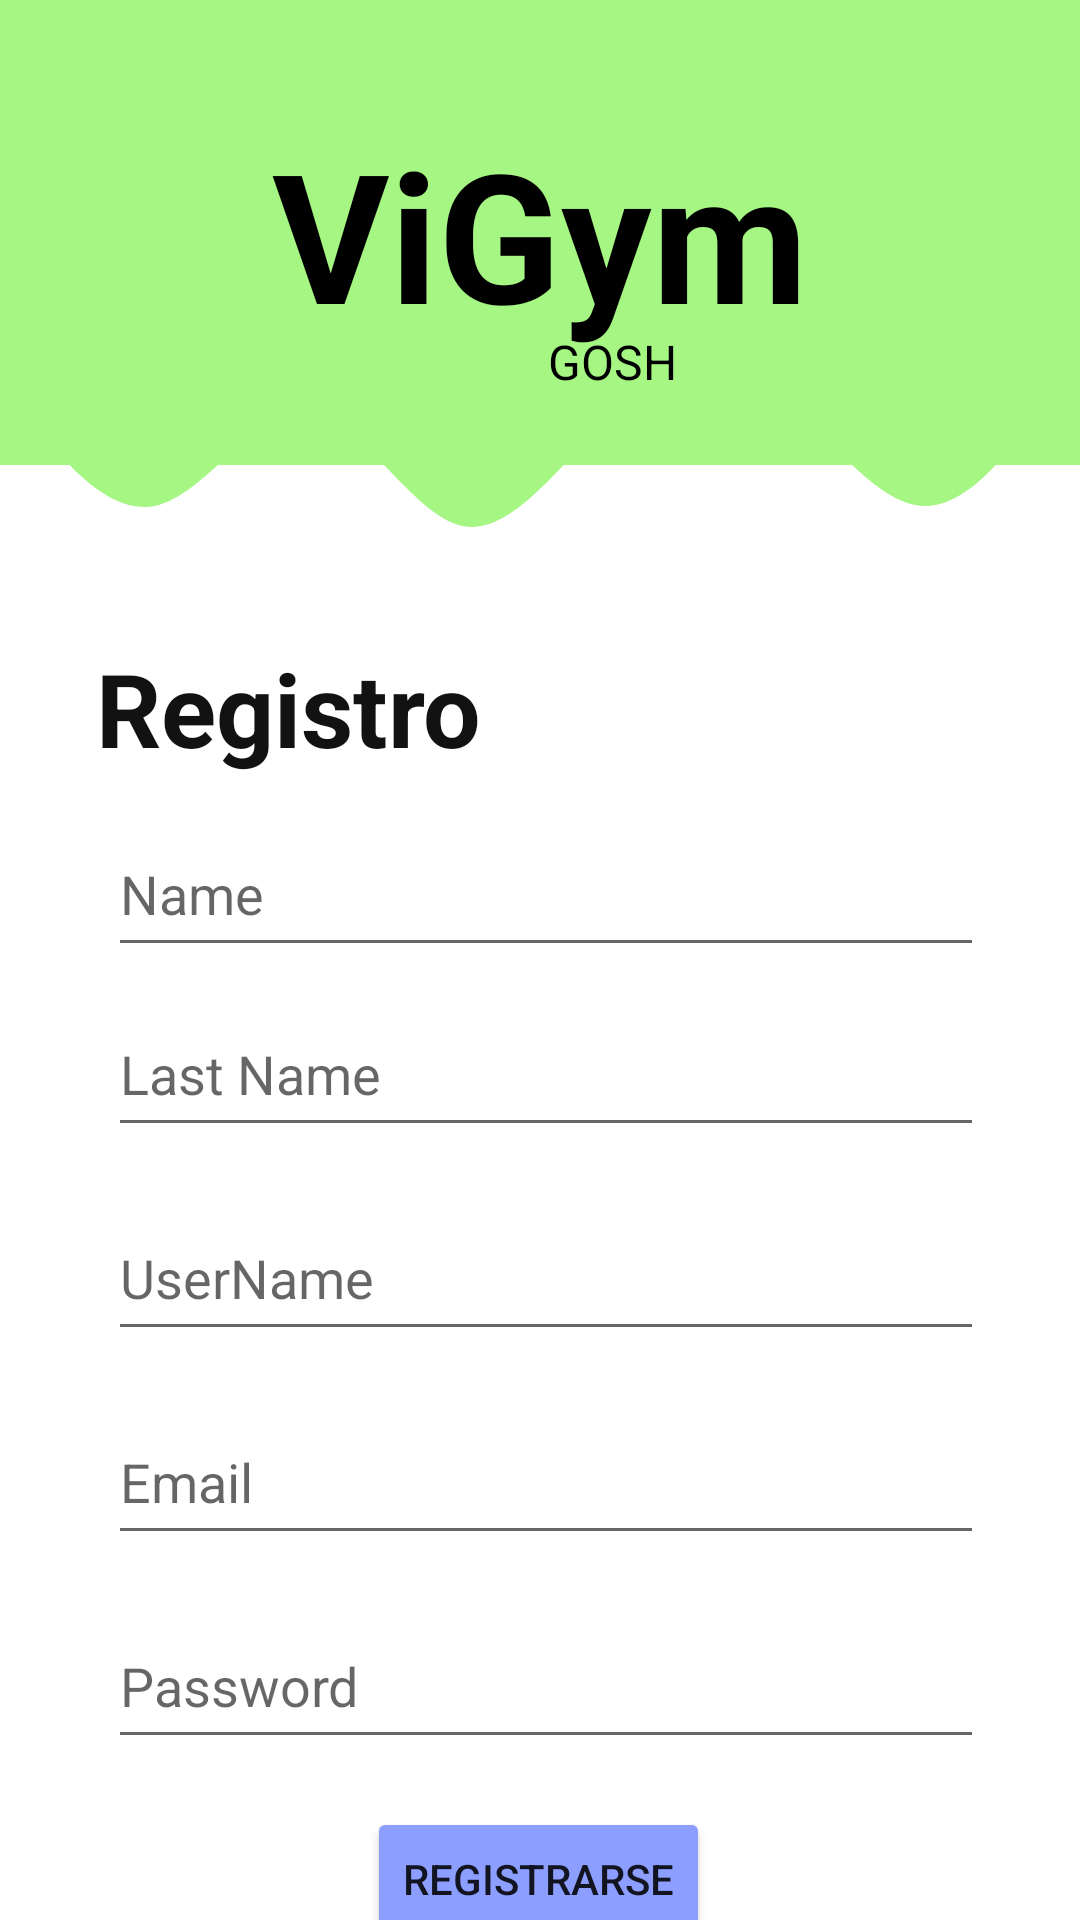

Reconstruct the res/layout file that produces this screen, plus the resources it refers to.
<!-- AndroidManifest.xml: application theme Theme.ViGym -->
<!-- res/layout/activity_main_registro.xml -->
<?xml version="1.0" encoding="utf-8"?>
<androidx.constraintlayout.widget.ConstraintLayout xmlns:android="http://schemas.android.com/apk/res/android"
    xmlns:app="http://schemas.android.com/apk/res-auto"
    xmlns:tools="http://schemas.android.com/tools"
    android:layout_width="match_parent"
    android:layout_height="match_parent"
    tools:context=".MainActivity_Registro">

    <ProgressBar
        android:id="@+id/progressBar"
        style="?android:attr/progressBarStyleHorizontal"
        android:layout_width="wrap_content"
        android:layout_height="wrap_content"
        android:indeterminate="true"
        android:visibility="gone"
        app:layout_constraintStart_toStartOf="parent"
        app:layout_constraintTop_toTopOf="parent" />

    <EditText
        android:id="@+id/txtPassword"
        android:layout_width="292dp"
        android:layout_height="52dp"
        android:layout_marginTop="16dp"
        android:layout_marginEnd="32dp"
        android:ems="10"
        android:hint="Password"
        android:inputType="textPassword"
        app:layout_constraintEnd_toEndOf="parent"
        app:layout_constraintTop_toBottomOf="@+id/txtEmail" />

    <Button
        android:onClick="registro"
        android:id="@+id/registro"
        android:layout_width="wrap_content"
        android:layout_height="wrap_content"
        android:layout_marginTop="16dp"
        android:backgroundTint="#8C9EFF"
        android:text="Registrarse"
        app:layout_constraintEnd_toEndOf="parent"
        app:layout_constraintHorizontal_bias="0.498"
        app:layout_constraintStart_toStartOf="parent"
        app:layout_constraintTop_toBottomOf="@+id/txtPassword" />

    <EditText
        android:id="@+id/txtEmail"
        android:layout_width="292dp"
        android:layout_height="52dp"
        android:layout_marginTop="84dp"
        android:layout_marginEnd="32dp"
        android:ems="10"
        android:hint="Email"
        android:inputType="textEmailAddress"
        app:layout_constraintEnd_toEndOf="parent"
        app:layout_constraintTop_toBottomOf="@+id/txtLastName" />

    <EditText
        android:id="@+id/txtName"
        android:layout_width="292dp"
        android:layout_height="52dp"
        android:layout_marginTop="8dp"
        android:layout_marginEnd="32dp"
        android:ems="10"
        android:hint="Name"
        android:inputType="textPersonName"
        app:layout_constraintEnd_toEndOf="parent"
        app:layout_constraintTop_toBottomOf="@+id/textView7" />

    <EditText
        android:id="@+id/txtLastName"
        android:layout_width="292dp"
        android:layout_height="52dp"
        android:layout_marginTop="8dp"
        android:layout_marginEnd="32dp"
        android:ems="10"
        android:hint="Last Name"
        android:inputType="textPersonName"
        app:layout_constraintEnd_toEndOf="parent"
        app:layout_constraintTop_toBottomOf="@+id/txtName" />

    <EditText
        android:id="@+id/txtUserName"
        android:layout_width="292dp"
        android:layout_height="52dp"
        android:layout_marginTop="16dp"
        android:layout_marginEnd="32dp"
        android:layout_marginBottom="16dp"
        android:ems="10"
        android:hint="UserName"
        android:inputType="textPersonName"
        app:layout_constraintBottom_toTopOf="@+id/txtEmail"
        app:layout_constraintEnd_toEndOf="parent"
        app:layout_constraintTop_toBottomOf="@+id/txtLastName" />

    <TextView
        android:id="@+id/textView7"
        android:layout_width="146dp"
        android:layout_height="49dp"
        android:layout_marginStart="32dp"
        android:layout_marginTop="8dp"
        android:layout_marginEnd="32dp"
        android:text="Registro"
        android:textColor="#131212"
        android:textSize="34sp"
        android:textStyle="bold"
        app:layout_constraintEnd_toEndOf="parent"
        app:layout_constraintHorizontal_bias="0.0"
        app:layout_constraintStart_toStartOf="parent"
        app:layout_constraintTop_toBottomOf="@+id/view4" />

    <View
        android:id="@+id/view3"
        android:layout_width="0dp"
        android:layout_height="155dp"
        android:background="#A6F683"
        app:layout_constraintBottom_toBottomOf="parent"
        app:layout_constraintEnd_toEndOf="parent"
        app:layout_constraintHorizontal_bias="0.0"
        app:layout_constraintStart_toStartOf="parent"
        app:layout_constraintTop_toTopOf="parent"
        app:layout_constraintVertical_bias="0.0" />

    <View
        android:id="@+id/view4"
        android:layout_width="0dp"
        android:layout_height="100dp"
        android:background="@drawable/ic_wave2"
        app:layout_constraintBottom_toBottomOf="parent"
        app:layout_constraintEnd_toEndOf="parent"
        app:layout_constraintHorizontal_bias="0.0"
        app:layout_constraintStart_toStartOf="parent"
        app:layout_constraintTop_toTopOf="parent"
        app:layout_constraintVertical_bias="0.195" />

    <TextView
        android:id="@+id/textView8"
        android:layout_width="wrap_content"
        android:layout_height="wrap_content"
        android:text="ViGym"
        android:textColor="#000000"
        android:textSize="60sp"
        android:textStyle="bold"
        app:layout_constraintBottom_toBottomOf="@+id/view3"
        app:layout_constraintEnd_toEndOf="parent"
        app:layout_constraintStart_toStartOf="@+id/view3"
        app:layout_constraintTop_toTopOf="parent" />

    <TextView
        android:id="@+id/textView9"
        android:layout_width="wrap_content"
        android:layout_height="wrap_content"
        android:layout_marginTop="72dp"
        android:text="GOSH"
        android:textColor="#000000"
        android:textSize="16sp"
        app:layout_constraintEnd_toEndOf="parent"
        app:layout_constraintHorizontal_bias="0.576"
        app:layout_constraintStart_toStartOf="parent"
        app:layout_constraintTop_toTopOf="@+id/textView8" />

</androidx.constraintlayout.widget.ConstraintLayout>
<!-- resources referenced by this layout -->
<resources>
  <!-- drawable ic_wave2 (drawable) -->
  <vector xmlns:android="http://schemas.android.com/apk/res/android"
      android:width="1440dp"
      android:height="320dp"
      android:viewportWidth="1440"
      android:viewportHeight="320">
    <path
        android:pathData="M0,64L34.3,101.3C68.6,139 137,213 206,202.7C274.3,192 343,96 411,101.3C480,107 549,213 617,224C685.7,235 754,149 823,101.3C891.4,53 960,43 1029,80C1097.1,117 1166,203 1234,202.7C1302.9,203 1371,117 1406,74.7L1440,32L1440,0L1405.7,0C1371.4,0 1303,0 1234,0C1165.7,0 1097,0 1029,0C960,0 891,0 823,0C754.3,0 686,0 617,0C548.6,0 480,0 411,0C342.9,0 274,0 206,0C137.1,0 69,0 34,0L0,0Z"
        android:fillColor="#a6f683"/>
  </vector>
  <style name="Theme.ViGym" parent="Theme.MaterialComponents.DayNight.NoActionBar">
          
          <item name="colorPrimary">@color/purple_500</item>
          <item name="colorPrimaryVariant">@color/purple_700</item>
          <item name="colorOnPrimary">@color/white</item>
          
          <item name="colorSecondary">@color/teal_200</item>
          <item name="colorSecondaryVariant">@color/teal_700</item>
          <item name="colorOnSecondary">@color/black</item>
          
          <item name="android:statusBarColor" tools:targetApi="l">?attr/colorPrimaryVariant</item>
          
      </style>
  <!-- not gathered from this repository: default colours our renderer supplied (Android Studio template values) -->
  <color name="purple_500">#FF6200EE</color>
  <color name="purple_700">#FF3700B3</color>
  <color name="teal_200">#FF03DAC5</color>
  <color name="teal_700">#FF018786</color>
  <color name="black">#FF000000</color>
  <color name="white">#FFFFFFFF</color>
</resources>
